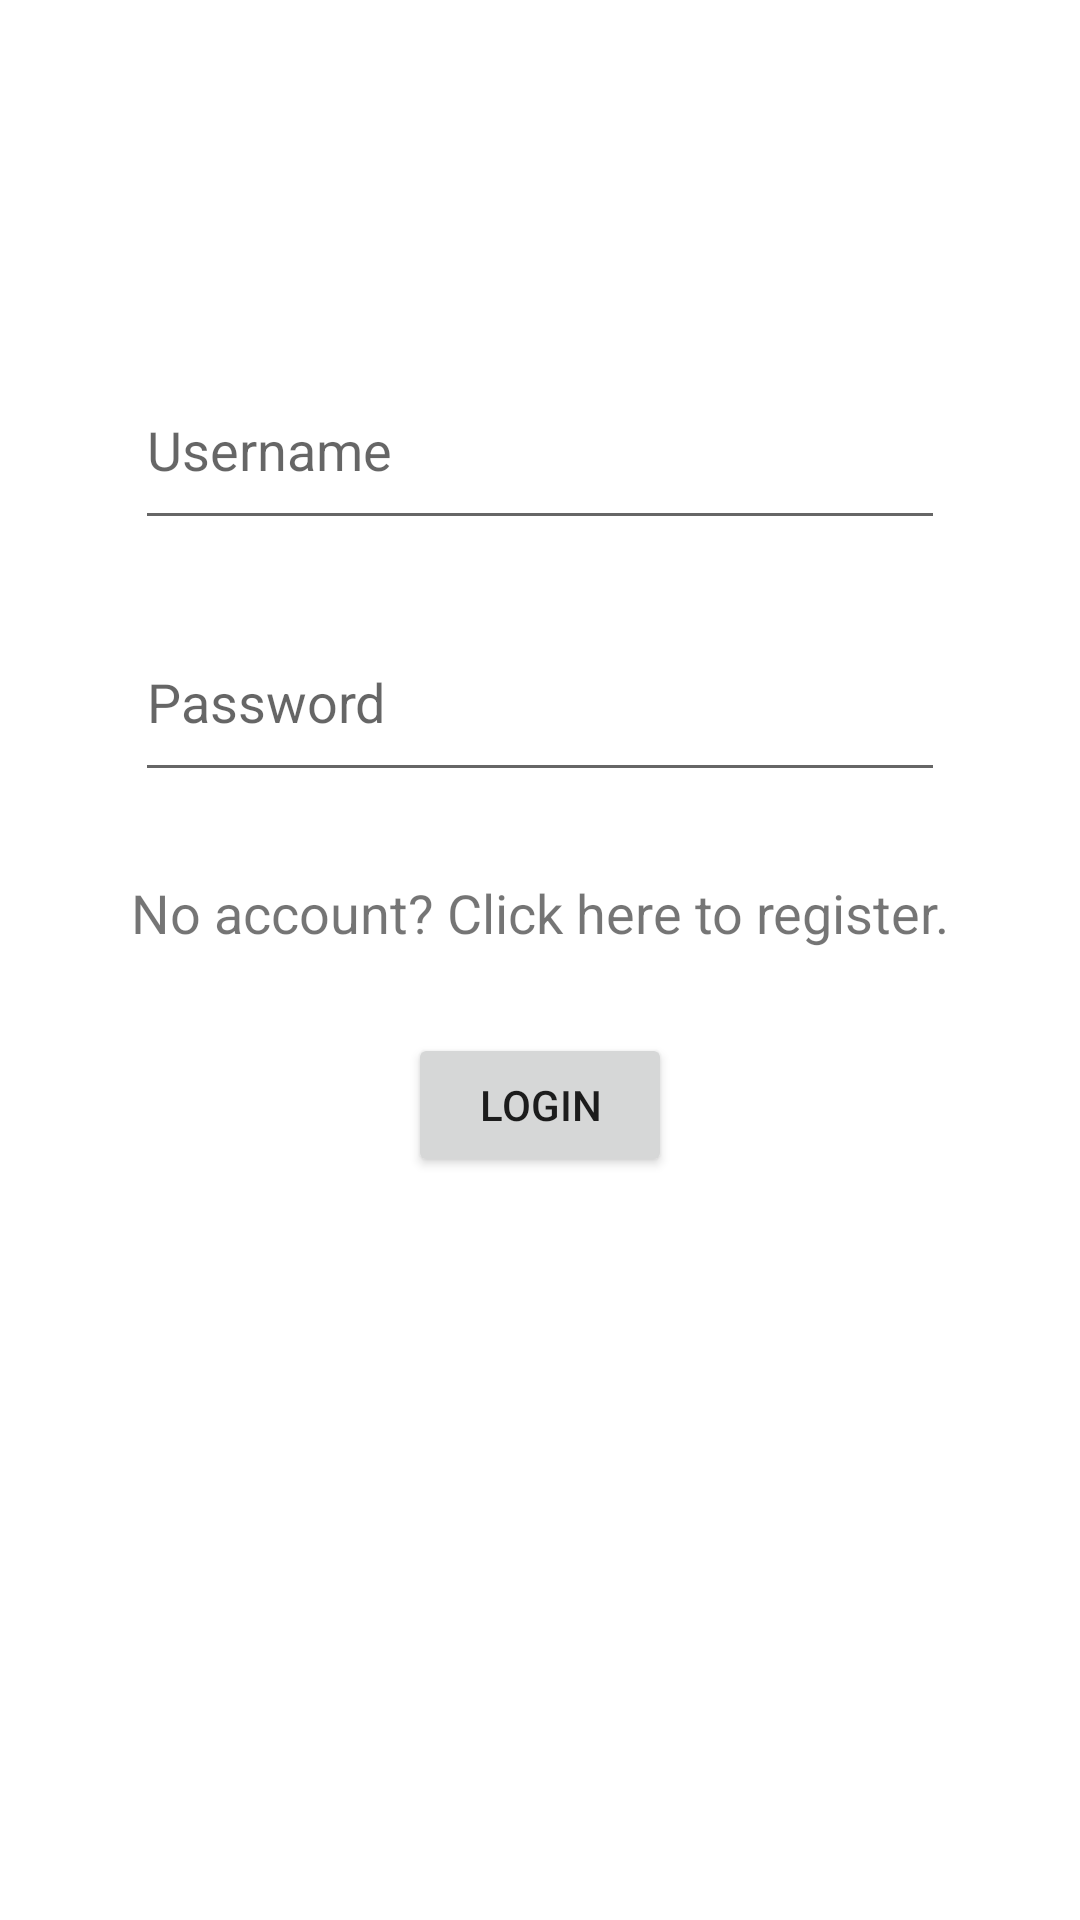

Android layout source for this screen:
<!-- AndroidManifest.xml: application theme Theme.TheAppOfManyThings -->
<!-- res/layout/login_page.xml -->
<?xml version="1.0" encoding="utf-8"?>
<androidx.constraintlayout.widget.ConstraintLayout xmlns:android="http://schemas.android.com/apk/res/android"
    xmlns:app="http://schemas.android.com/apk/res-auto"
    xmlns:tools="http://schemas.android.com/tools"
    android:layout_width="match_parent"
    android:layout_height="match_parent"
    tools:context=".LoginActivity">

    <Button
        android:id="@+id/loginButton"
        android:layout_width="wrap_content"
        android:layout_height="wrap_content"
        android:layout_margin="24dp"
        android:padding="4dp"
        android:text="Login"
        app:layout_constraintEnd_toEndOf="parent"
        app:layout_constraintStart_toStartOf="parent"
        app:layout_constraintTop_toBottomOf="@+id/registerAccount" />

    <TextView
        android:id="@+id/registerAccount"
        android:layout_width="wrap_content"
        android:layout_height="wrap_content"
        android:layout_margin="24dp"
        android:padding="4dp"
        android:textSize="18dp"
        android:text="No account? Click here to register."
        app:layout_constraintEnd_toEndOf="parent"
        app:layout_constraintStart_toStartOf="parent"
        app:layout_constraintTop_toBottomOf="@+id/inputPassword" />

    <EditText
        android:id="@+id/inputUsername"
        android:layout_marginHorizontal="24dp"
        android:layout_marginTop="120dp"
        android:ems="10"
        android:layout_width="270dp"
        android:layout_height="60dp"
        android:inputType="textPersonName"
        android:padding="4dp"
        android:text=""
        android:hint="Username"
        app:layout_constraintEnd_toEndOf="parent"
        app:layout_constraintHorizontal_bias="0.497"
        app:layout_constraintStart_toStartOf="parent"
        app:layout_constraintTop_toTopOf="parent" />


    <EditText
        android:id="@+id/inputPassword"
        android:layout_width="270dp"
        android:layout_height="60dp"
        android:layout_margin="24dp"
        android:ems="10"
        android:hint="Password"
        android:inputType="textPassword"
        android:padding="4dp"
        android:text=""
        app:layout_constraintEnd_toEndOf="parent"
        app:layout_constraintStart_toStartOf="parent"
        app:layout_constraintTop_toBottomOf="@+id/inputUsername" />
</androidx.constraintlayout.widget.ConstraintLayout>
<!-- resources referenced by this layout -->
<resources>
  <style name="Theme.TheAppOfManyThings" parent="Theme.MaterialComponents.DayNight.DarkActionBar">
          
          <item name="colorPrimary">@color/purple_500</item>
          <item name="colorPrimaryVariant">@color/purple_700</item>
          <item name="colorOnPrimary">@color/white</item>
          
          <item name="colorSecondary">@color/teal_200</item>
          <item name="colorSecondaryVariant">@color/teal_700</item>
          <item name="colorOnSecondary">@color/black</item>
          
          <item name="android:statusBarColor">?attr/colorPrimaryVariant</item>
          
      </style>
  <!-- not gathered from this repository: default colours our renderer supplied (Android Studio template values) -->
  <color name="purple_500">#FF6200EE</color>
  <color name="purple_700">#FF3700B3</color>
  <color name="teal_200">#FF03DAC5</color>
  <color name="teal_700">#FF018786</color>
  <color name="black">#FF000000</color>
  <color name="white">#FFFFFFFF</color>
</resources>
